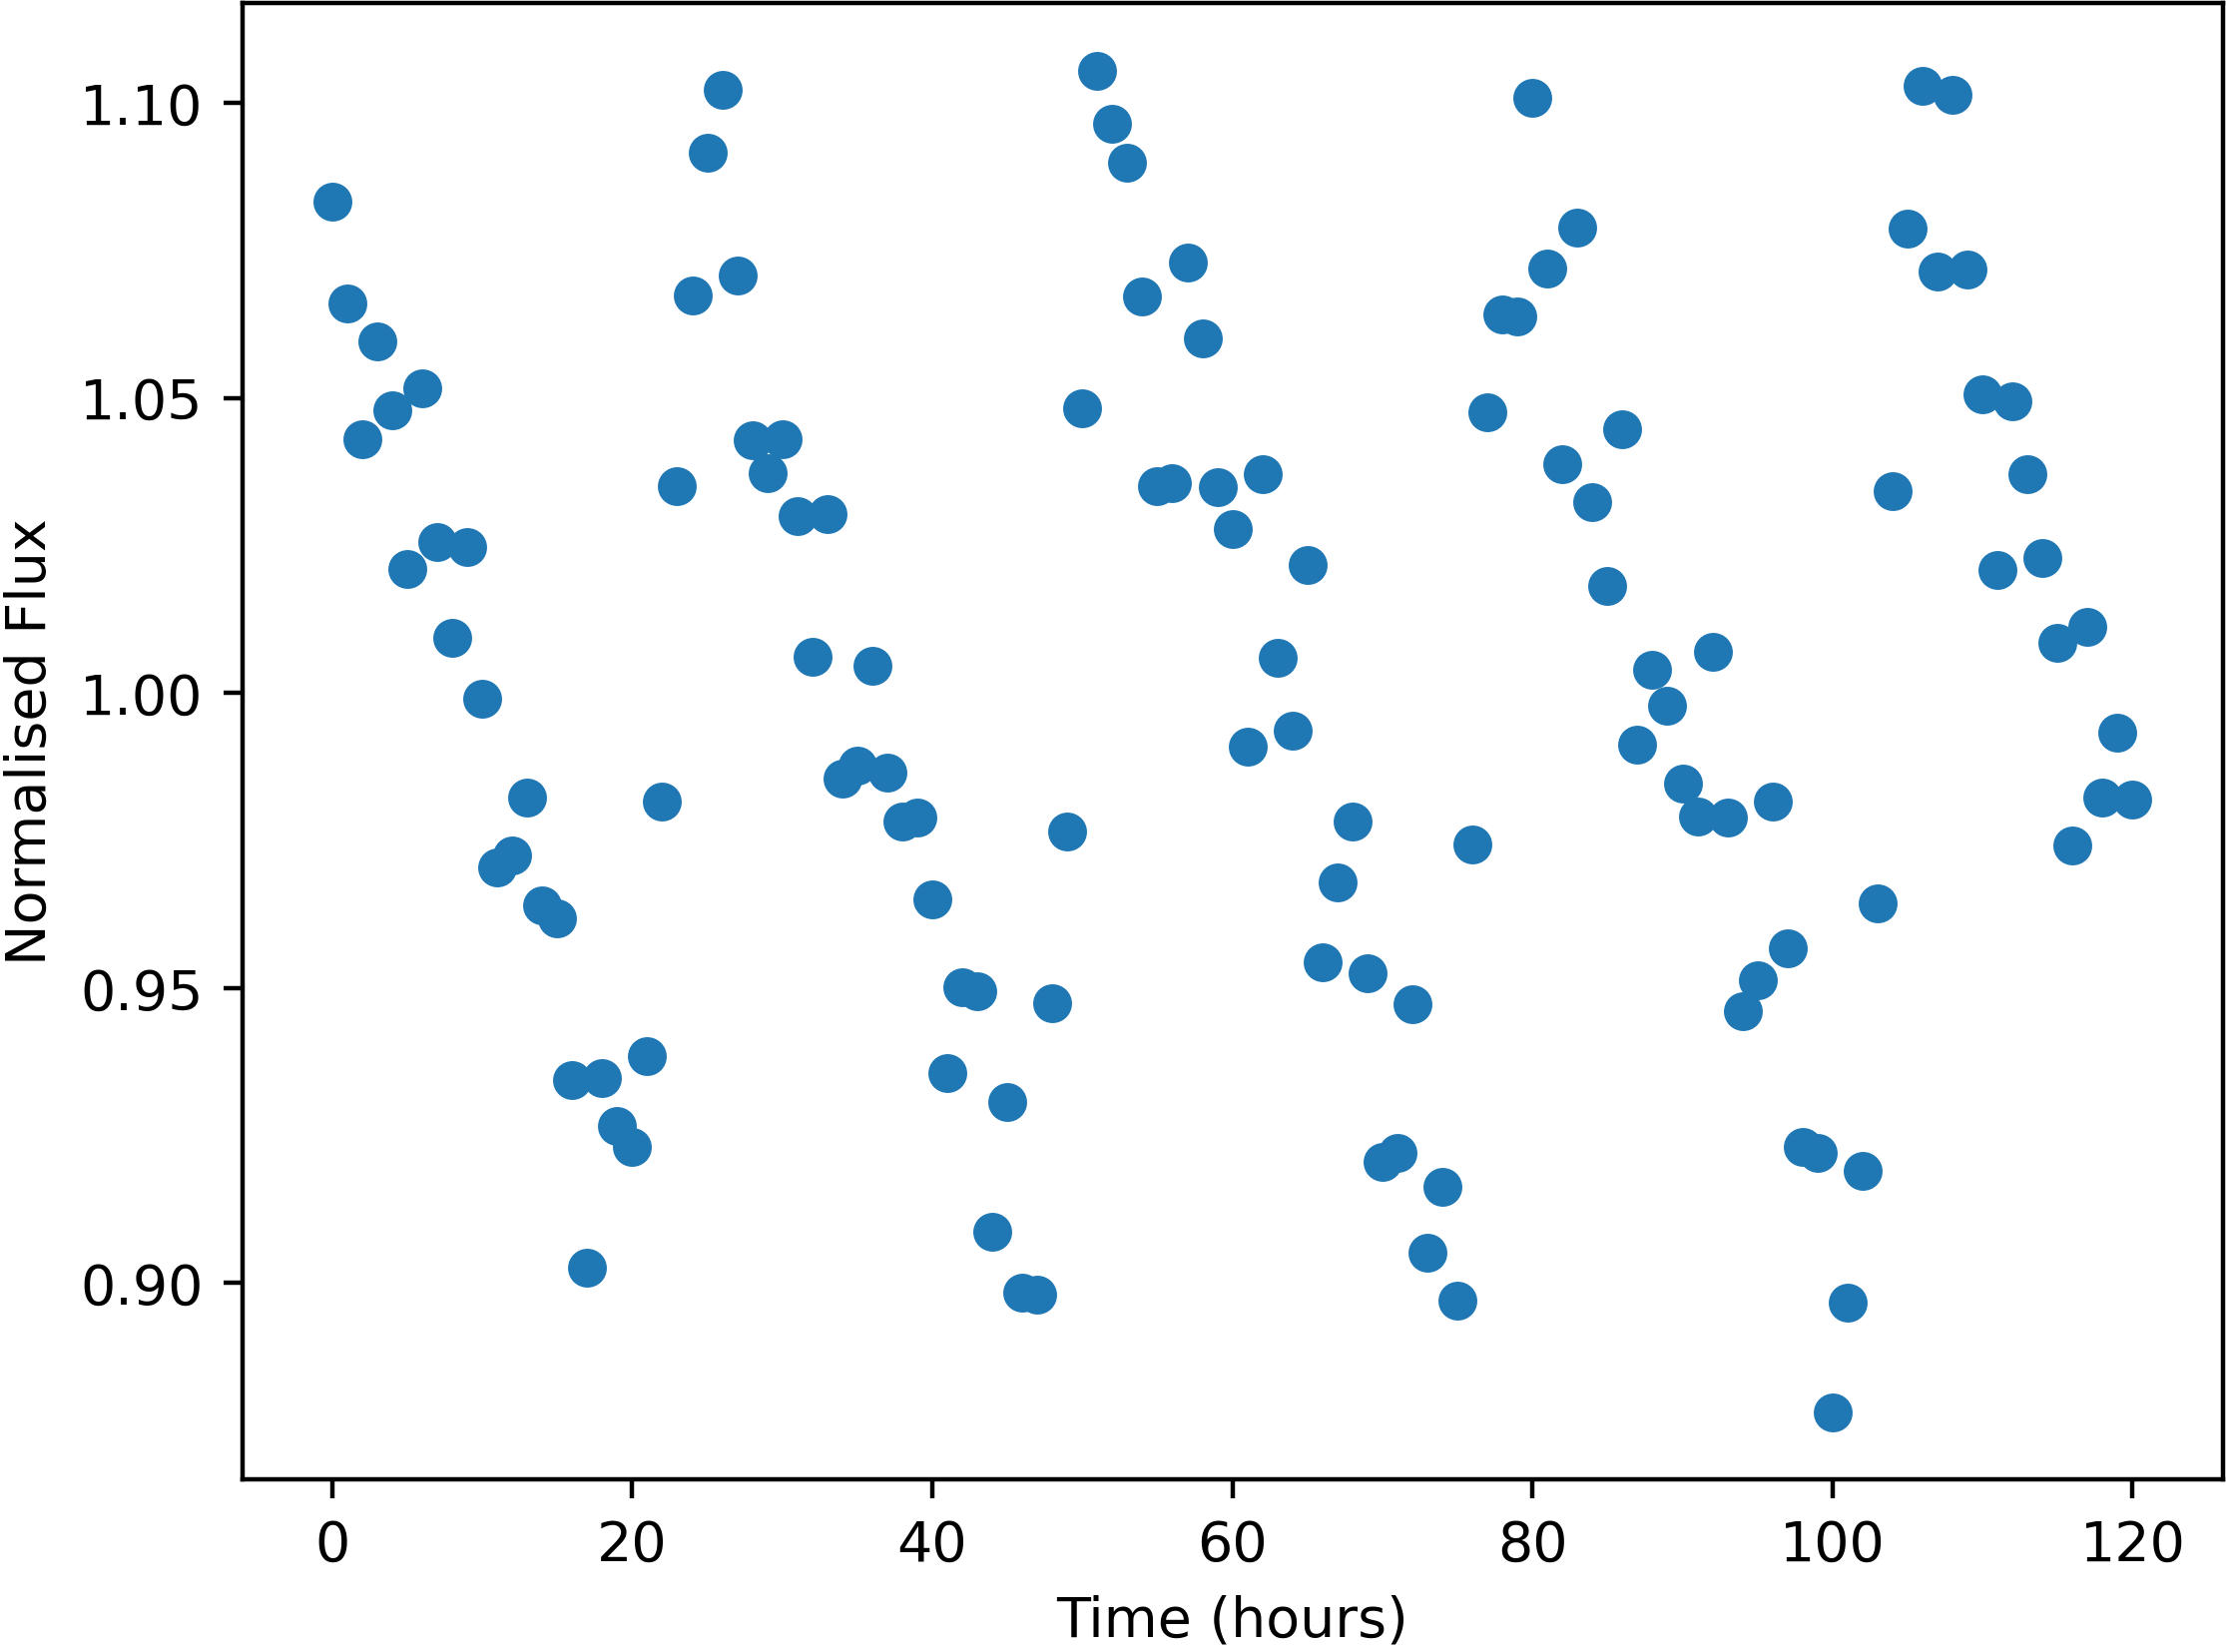

The table this chart was drawn from, first rows:
Time, NormalisedFlux
0.0, 1.083
1.0, 1.066
2.0, 1.043
3.0, 1.06
4.0, 1.048
5.0, 1.021
6.0, 1.052
7.0, 1.026
8.0, 1.009
9.0, 1.025
10.0, 0.9991
11.0, 0.9704
12.0, 0.9725
13.0, 0.9823
14.0, 0.9641
15.0, 0.9619
16.0, 0.9344
17.0, 0.9025
18.0, 0.9347
19.0, 0.9266
20.0, 0.923
21.0, 0.9384
22.0, 0.9817
23.0, 1.035
24.0, 1.067
25.0, 1.092
26.0, 1.102
27.0, 1.071
28.0, 1.043
29.0, 1.037
30.0, 1.043
31.0, 1.03
32.0, 1.006
33.0, 1.03
34.0, 0.9855
35.0, 0.9876
36.0, 1.005
37.0, 0.9865
38.0, 0.9783
39.0, 0.9788
40.0, 0.9651
41.0, 0.9356
42.0, 0.9502
43.0, 0.9495
44.0, 0.9086
45.0, 0.9307
46.0, 0.8984
47.0, 0.8981
48.0, 0.9474
49.0, 0.9765
50.0, 1.048
51.0, 1.105
52.0, 1.096
53.0, 1.09
54.0, 1.067
55.0, 1.035
56.0, 1.035
57.0, 1.073
58.0, 1.06
59.0, 1.035
... 61 more rows
